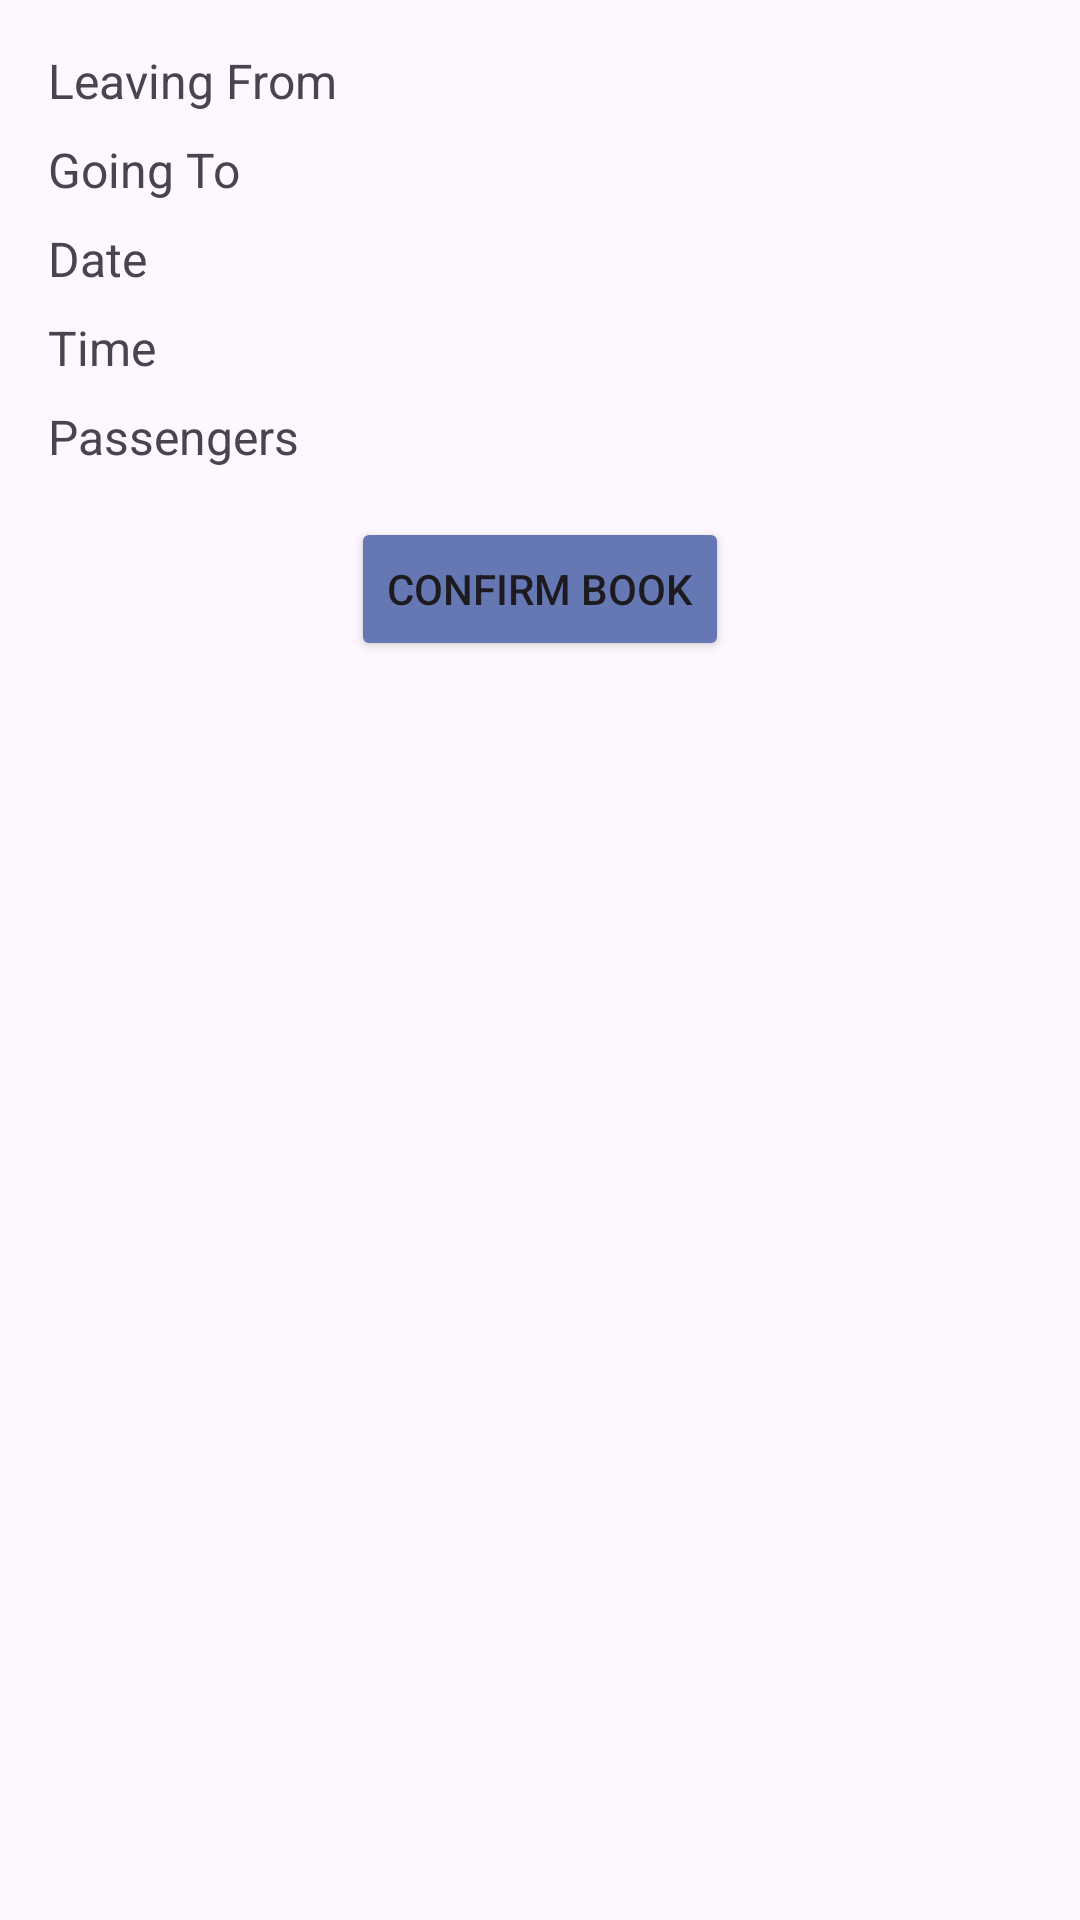

Android layout source for this screen:
<!-- AndroidManifest.xml: application theme Theme.ShareRide2 -->
<!-- res/layout/activity_ride_adapter.xml -->
<?xml version="1.0" encoding="utf-8"?>
<LinearLayout
    xmlns:android="http://schemas.android.com/apk/res/android"
    android:layout_width="match_parent"
    android:layout_height="wrap_content"
    android:orientation="vertical"
    android:padding="16dp"
    android:layout_marginBottom="8dp">

    

    
    <TextView
        android:id="@+id/leavingFromTextView"
        android:layout_width="wrap_content"
        android:layout_height="wrap_content"
        android:layout_marginBottom="8dp"
        android:text="Leaving From"
        android:textSize="16sp" />

    <TextView
        android:id="@+id/goingToTextView"
        android:layout_width="wrap_content"
        android:layout_height="wrap_content"
        android:text="Going To"
        android:textSize="16sp"
        android:layout_marginBottom="8dp" />

    
    <TextView
        android:id="@+id/dateTextView"
        android:layout_width="wrap_content"
        android:layout_height="wrap_content"
        android:text="Date"
        android:textSize="16sp"
        android:layout_marginBottom="8dp" />

    
    <TextView
        android:id="@+id/timeTextView"
        android:layout_width="wrap_content"
        android:layout_height="wrap_content"
        android:text="Time"
        android:textSize="16sp"
        android:layout_marginBottom="8dp" />

    
    <TextView
        android:id="@+id/passengersTextView"
        android:layout_width="wrap_content"
        android:layout_height="wrap_content"
        android:text="Passengers"
        android:textSize="16sp"
        android:layout_marginBottom="16dp" />

    
    <Button
        android:id="@+id/confirmButton"
        android:layout_width="wrap_content"
        android:layout_height="wrap_content"
        android:layout_gravity="center"
        android:backgroundTint="#6678B4"
        android:text="Confirm Book" />
</LinearLayout>
<!-- resources referenced by this layout -->
<resources>
  <style name="Theme.ShareRide2" parent="Base.Theme.ShareRide2" />
  <style name="Base.Theme.ShareRide2" parent="Theme.Material3.DayNight.NoActionBar">
          
          
      </style>
</resources>
